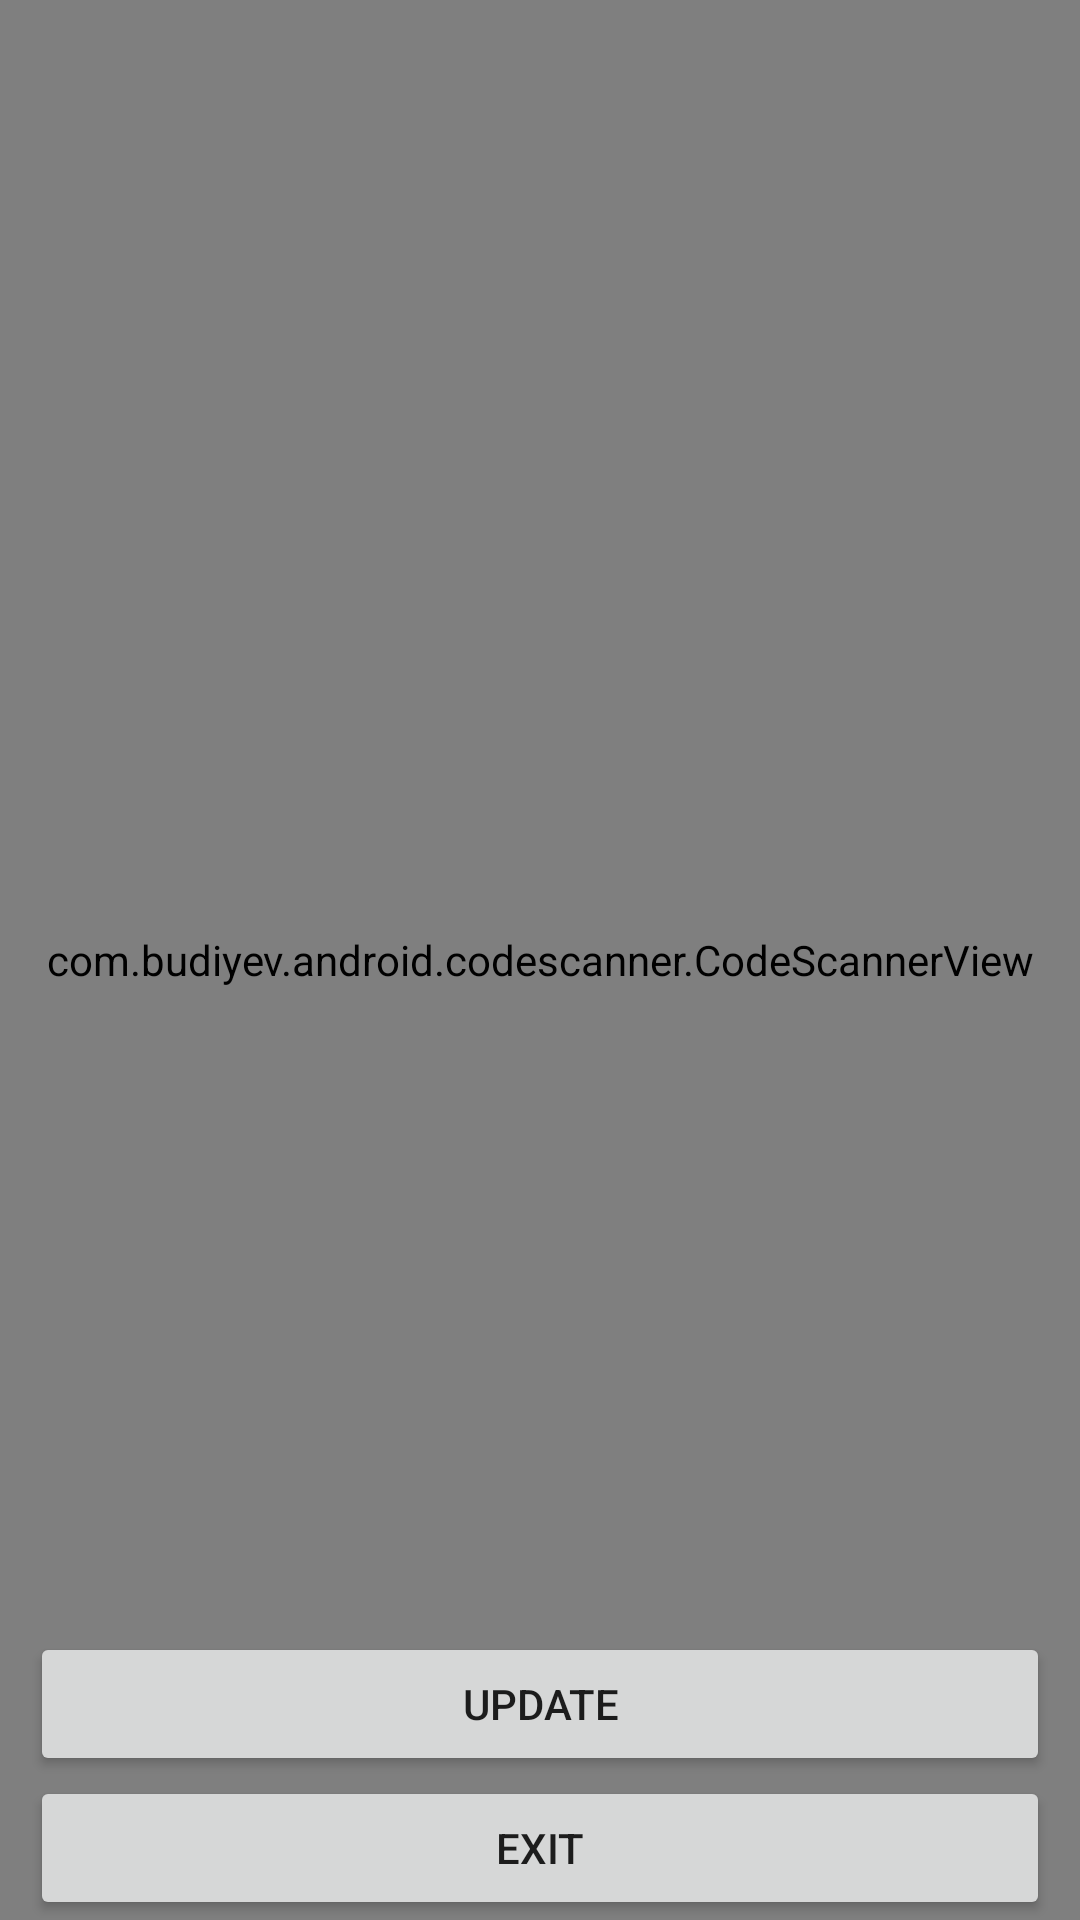

Produce the Android XML layout that renders to this screen, including the resource entries it uses.
<!-- AndroidManifest.xml: application theme Theme.Zscanner -->
<!-- res/layout/activity_main.xml -->
<?xml version="1.0" encoding="utf-8"?>
<RelativeLayout xmlns:android="http://schemas.android.com/apk/res/android"
    xmlns:app="http://schemas.android.com/apk/res-auto"
    xmlns:tools="http://schemas.android.com/tools"
    android:layout_width="match_parent"
    android:layout_height="match_parent"
    tools:context=".MainActivity">



    <com.budiyev.android.codescanner.CodeScannerView
        android:id="@+id/scanner_view"
        android:layout_width="match_parent"
        android:layout_height="match_parent"
        app:autoFocusButtonColor="@android:color/white"
        app:autoFocusButtonVisible="false"
        app:flashButtonColor="@android:color/white"
        app:flashButtonVisible="false"
        app:frameAspectRatioHeight="1"
        app:frameAspectRatioWidth="1"
        app:frameColor="@android:color/white"
        app:frameCornersRadius="0dp"
        app:frameCornersSize="50dp"
        app:frameSize="0.75"
        app:frameThickness="2dp"
        app:maskColor="#77000000">
    </com.budiyev.android.codescanner.CodeScannerView>

    <Button
        android:id="@+id/btnUpdate"
        android:layout_marginRight="10dp"
        android:layout_marginLeft="10dp"
        android:layout_above="@id/btnExit"
        android:layout_width="match_parent"
        android:layout_height="wrap_content"
        android:text="Update" />

    <Button
        android:id="@+id/btnReceive"
        android:layout_marginRight="10dp"
        android:layout_marginLeft="10dp"
        android:layout_above="@id/btnExit"
        android:layout_width="match_parent"
        android:visibility="gone"
        android:layout_height="wrap_content"
        android:text="Recieve" />

    <Button
        android:id="@+id/btnExit"
        android:layout_alignParentBottom="true"
        android:layout_marginRight="10dp"
        android:layout_marginLeft="10dp"
        android:layout_width="match_parent"
        android:layout_height="wrap_content"
        android:text="Exit" />

</RelativeLayout>
<!-- resources referenced by this layout -->
<resources>
  <style name="Theme.Zscanner" parent="Theme.MaterialComponents.DayNight.DarkActionBar">
          
          <item name="colorPrimary">#8BC34A</item>
          <item name="colorPrimaryVariant">#689F38</item>
          <item name="colorOnPrimary">@color/white</item>
          
          <item name="colorSecondary">@color/teal_200</item>
          <item name="colorSecondaryVariant">@color/teal_700</item>
          <item name="colorOnSecondary">@color/black</item>
          
          <item name="android:statusBarColor" tools:targetApi="l">?attr/colorPrimaryVariant</item>
          
      </style>
  <!-- not gathered from this repository: default colours our renderer supplied (Android Studio template values) -->
  <color name="teal_200">#FF03DAC5</color>
  <color name="teal_700">#FF018786</color>
  <color name="black">#FF000000</color>
  <color name="white">#FFFFFFFF</color>
</resources>
